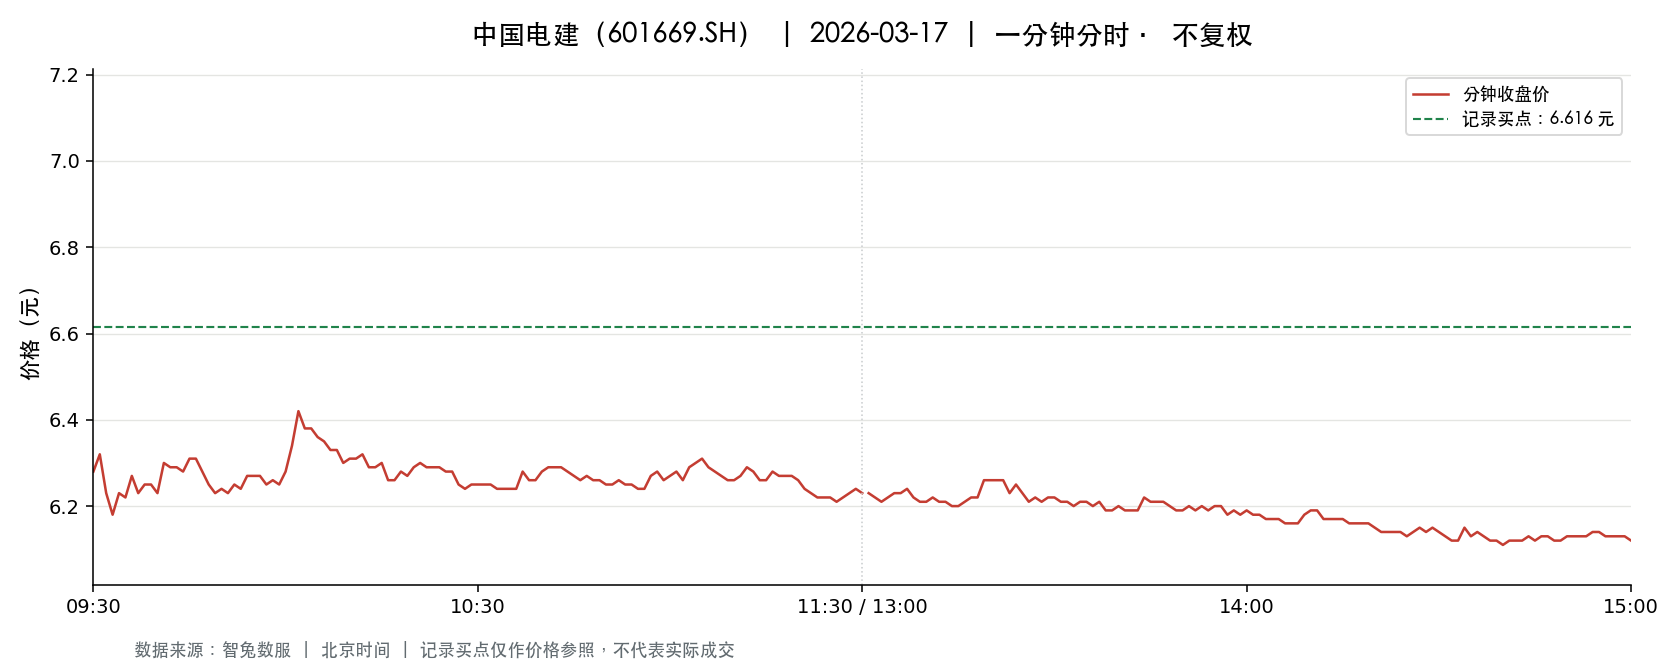

Source data for this figure (header and first rows):
t, o, h, l, c, v, a, pc, sf
2026-03-17 09:30:00, 6.28, 6.28, 6.28, 6.28, 240468, 151014212, 6.47, 0.0
2026-03-17 09:31:00, 6.31, 6.35, 6.3, 6.32, 342761, 216386180, 6.28, 0.0
2026-03-17 09:32:00, 6.32, 6.32, 6.22, 6.23, 420887, 264450994, 6.32, 0.0
2026-03-17 09:33:00, 6.22, 6.22, 6.16, 6.18, 544898, 337153789, 6.23, 0.0
2026-03-17 09:34:00, 6.18, 6.24, 6.18, 6.23, 225130, 139951114, 6.18, 0.0
2026-03-17 09:35:00, 6.23, 6.24, 6.22, 6.22, 142501, 88773294, 6.23, 0.0
2026-03-17 09:36:00, 6.22, 6.27, 6.22, 6.27, 144891, 90498081, 6.22, 0.0
2026-03-17 09:37:00, 6.27, 6.27, 6.23, 6.23, 126861, 79295491, 6.27, 0.0
2026-03-17 09:38:00, 6.23, 6.25, 6.22, 6.25, 91379, 56973976, 6.23, 0.0
2026-03-17 09:39:00, 6.25, 6.26, 6.25, 6.25, 101535, 63483952, 6.25, 0.0
2026-03-17 09:40:00, 6.25, 6.25, 6.21, 6.23, 144383, 89850401, 6.25, 0.0
2026-03-17 09:41:00, 6.23, 6.3, 6.23, 6.3, 106554, 66766492, 6.23, 0.0
2026-03-17 09:42:00, 6.31, 6.31, 6.28, 6.29, 111902, 70493016, 6.3, 0.0
2026-03-17 09:43:00, 6.28, 6.31, 6.28, 6.29, 75435, 47492593, 6.29, 0.0
2026-03-17 09:44:00, 6.29, 6.29, 6.28, 6.28, 63603, 39993880, 6.29, 0.0
2026-03-17 09:45:00, 6.28, 6.32, 6.28, 6.31, 71081, 44811033, 6.28, 0.0
2026-03-17 09:46:00, 6.32, 6.33, 6.31, 6.31, 88749, 56085860, 6.31, 0.0
2026-03-17 09:47:00, 6.32, 6.32, 6.27, 6.28, 88804, 55923704, 6.31, 0.0
2026-03-17 09:48:00, 6.28, 6.28, 6.25, 6.25, 67726, 42400927, 6.28, 0.0
2026-03-17 09:49:00, 6.25, 6.25, 6.23, 6.23, 68668, 42829585, 6.25, 0.0
2026-03-17 09:50:00, 6.24, 6.25, 6.24, 6.24, 50329, 31422337, 6.23, 0.0
2026-03-17 09:51:00, 6.25, 6.25, 6.23, 6.23, 72361, 45184184, 6.24, 0.0
2026-03-17 09:52:00, 6.24, 6.25, 6.24, 6.25, 53652, 33503483, 6.23, 0.0
2026-03-17 09:53:00, 6.25, 6.25, 6.24, 6.24, 53575, 33470131, 6.25, 0.0
2026-03-17 09:54:00, 6.24, 6.28, 6.24, 6.27, 57085, 35714478, 6.24, 0.0
2026-03-17 09:55:00, 6.27, 6.28, 6.26, 6.27, 41185, 25822591, 6.27, 0.0
2026-03-17 09:56:00, 6.28, 6.28, 6.26, 6.27, 25872, 16211398, 6.27, 0.0
2026-03-17 09:57:00, 6.27, 6.27, 6.25, 6.25, 43478, 27200560, 6.27, 0.0
2026-03-17 09:58:00, 6.26, 6.26, 6.24, 6.26, 42582, 26613982, 6.25, 0.0
2026-03-17 09:59:00, 6.25, 6.26, 6.25, 6.25, 48250, 30166337, 6.26, 0.0
2026-03-17 10:00:00, 6.25, 6.28, 6.25, 6.28, 59078, 37012751, 6.25, 0.0
2026-03-17 10:01:00, 6.29, 6.34, 6.29, 6.34, 80951, 51117791, 6.28, 0.0
2026-03-17 10:02:00, 6.35, 6.42, 6.34, 6.42, 126041, 80445988, 6.34, 0.0
2026-03-17 10:03:00, 6.41, 6.43, 6.37, 6.38, 118138, 75521278, 6.42, 0.0
2026-03-17 10:04:00, 6.38, 6.39, 6.37, 6.38, 62754, 40024042, 6.38, 0.0
2026-03-17 10:05:00, 6.39, 6.39, 6.36, 6.36, 62154, 39653852, 6.38, 0.0
2026-03-17 10:06:00, 6.36, 6.37, 6.35, 6.35, 43514, 27670951, 6.36, 0.0
2026-03-17 10:07:00, 6.35, 6.35, 6.32, 6.33, 45387, 28737288, 6.35, 0.0
2026-03-17 10:08:00, 6.32, 6.33, 6.32, 6.33, 23934, 15140767, 6.33, 0.0
2026-03-17 10:09:00, 6.32, 6.33, 6.3, 6.3, 41094, 25947161, 6.33, 0.0
2026-03-17 10:10:00, 6.31, 6.31, 6.29, 6.31, 46182, 29106776, 6.3, 0.0
2026-03-17 10:11:00, 6.31, 6.31, 6.3, 6.31, 34709, 21886048, 6.31, 0.0
2026-03-17 10:12:00, 6.31, 6.32, 6.3, 6.32, 27551, 17388000, 6.31, 0.0
2026-03-17 10:13:00, 6.32, 6.32, 6.28, 6.29, 41945, 26423362, 6.32, 0.0
2026-03-17 10:14:00, 6.3, 6.3, 6.29, 6.29, 25322, 15928326, 6.29, 0.0
2026-03-17 10:15:00, 6.29, 6.3, 6.28, 6.3, 29248, 18402610, 6.29, 0.0
2026-03-17 10:16:00, 6.29, 6.3, 6.26, 6.26, 65864, 41341369, 6.3, 0.0
2026-03-17 10:17:00, 6.27, 6.27, 6.25, 6.26, 77387, 48421453, 6.26, 0.0
2026-03-17 10:18:00, 6.26, 6.28, 6.25, 6.28, 35990, 22550182, 6.26, 0.0
2026-03-17 10:19:00, 6.28, 6.28, 6.26, 6.27, 26078, 16356464, 6.28, 0.0
2026-03-17 10:20:00, 6.28, 6.29, 6.28, 6.29, 26359, 16563011, 6.27, 0.0
2026-03-17 10:21:00, 6.29, 6.3, 6.29, 6.3, 21475, 13520146, 6.29, 0.0
2026-03-17 10:22:00, 6.3, 6.3, 6.28, 6.29, 26373, 16594956, 6.3, 0.0
2026-03-17 10:23:00, 6.28, 6.3, 6.28, 6.29, 24767, 15580219, 6.29, 0.0
2026-03-17 10:24:00, 6.29, 6.29, 6.28, 6.29, 18439, 11591671, 6.29, 0.0
2026-03-17 10:25:00, 6.28, 6.29, 6.28, 6.28, 18628, 11703998, 6.29, 0.0
2026-03-17 10:26:00, 6.28, 6.28, 6.27, 6.28, 21075, 13225658, 6.28, 0.0
2026-03-17 10:27:00, 6.27, 6.28, 6.25, 6.25, 43947, 27521785, 6.28, 0.0
2026-03-17 10:28:00, 6.26, 6.26, 6.24, 6.24, 65252, 40770922, 6.25, 0.0
2026-03-17 10:29:00, 6.24, 6.26, 6.24, 6.25, 51349, 32065088, 6.24, 0.0
... 181 more rows
